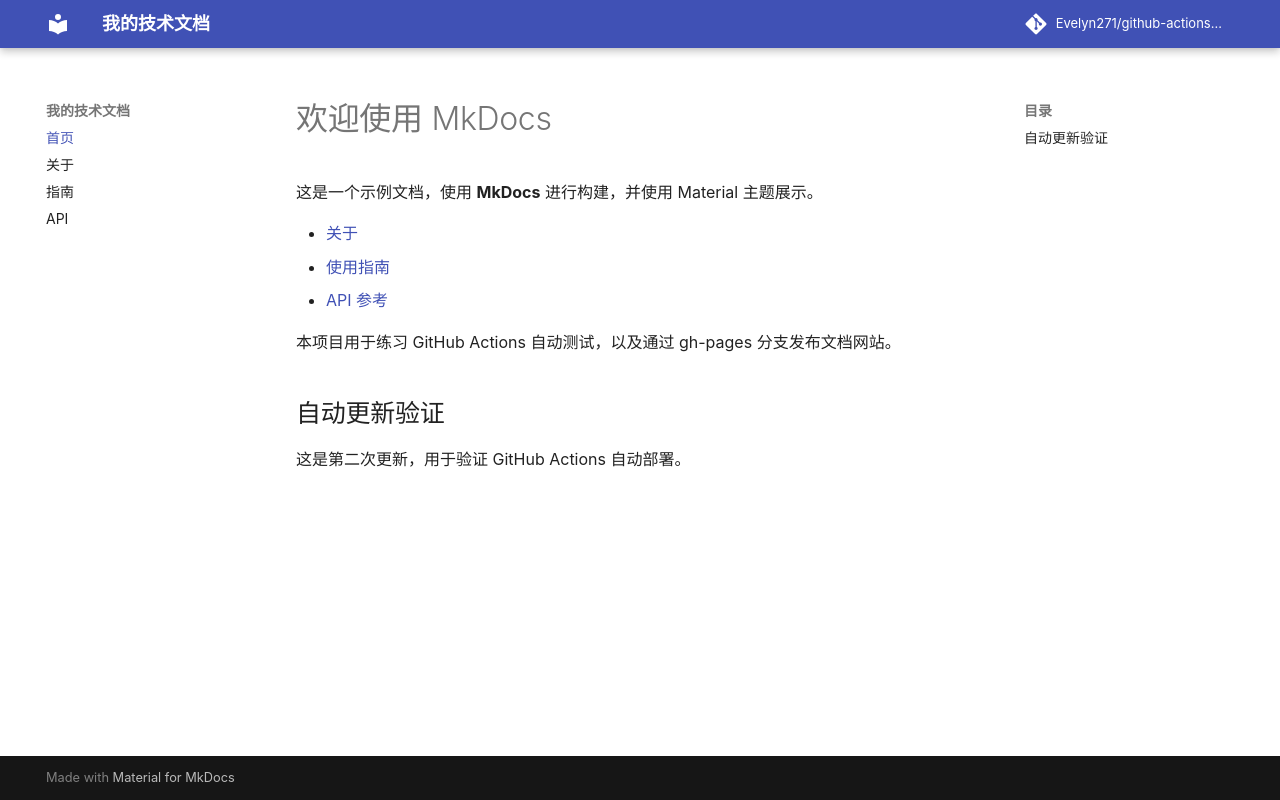

repository: Evelyn271/github-actions-practice · page: index.html · generator: mkdocs

# 欢迎使用 MkDocs

这是一个示例文档，使用 **MkDocs** 进行构建，并使用 Material 主题展示。

- [关于](about.md)
- [使用指南](guide.md)
- [API 参考](api.md)

本项目用于练习 GitHub Actions 自动测试，以及通过 gh-pages 分支发布文档网站。

## 自动更新验证

这是第二次更新，用于验证 GitHub Actions 自动部署。
